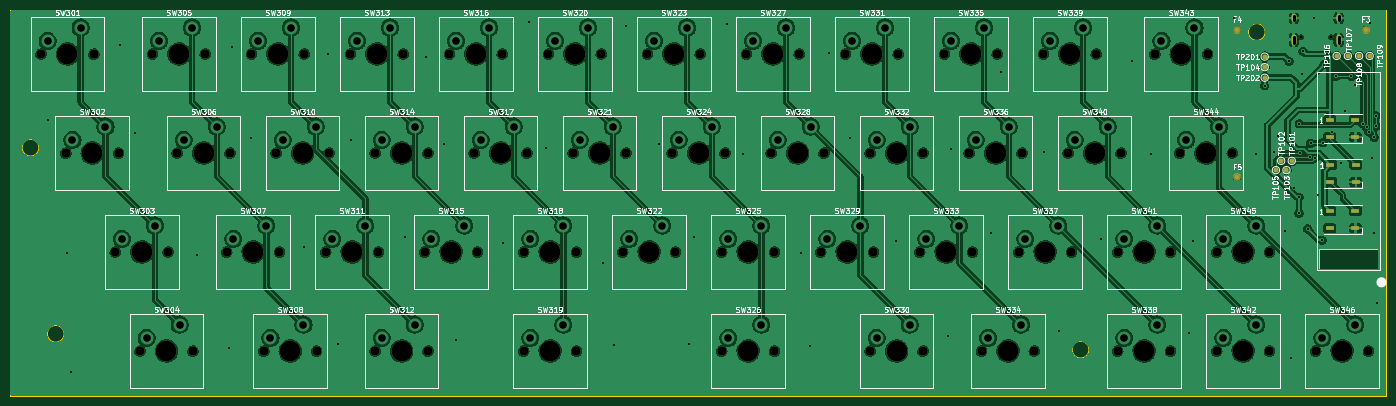
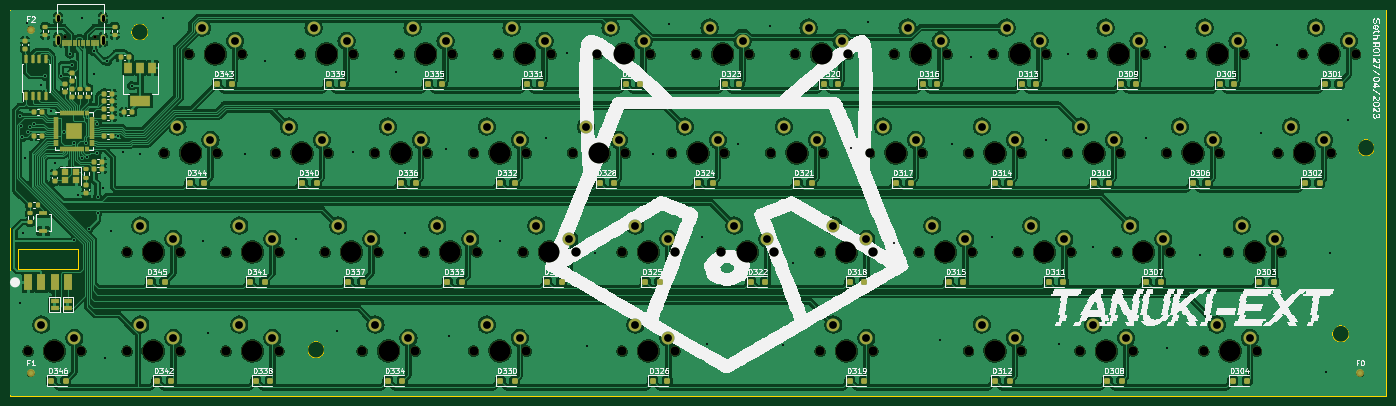
Circuit board: 11 layer files. Board 264.7 x 74.2 mm.
- bottom_copper: Tanuki_Ext_PCB-B_Cu.gbl (685719 bytes)
- bottom_mask: Tanuki_Ext_PCB-B_Mask.gbs (15646 bytes)
- paste: Tanuki_Ext_PCB-B_Paste.gbp (8637 bytes)
- bottom_silk: Tanuki_Ext_PCB-B_Silkscreen.gbo (254774 bytes)
- outline: Tanuki_Ext_PCB-Edge_Cuts.gm1 (1151 bytes)
- top_copper: Tanuki_Ext_PCB-F_Cu.gtl (504361 bytes)
- top_mask: Tanuki_Ext_PCB-F_Mask.gts (8254 bytes)
- paste: Tanuki_Ext_PCB-F_Paste.gtp (826 bytes)
- top_silk: Tanuki_Ext_PCB-F_Silkscreen.gto (186037 bytes)
- drill: Tanuki_Ext_PCB-NPTH.drl (2800 bytes)
- drill: Tanuki_Ext_PCB-PTH.drl (3555 bytes)

=== bottom_copper: Tanuki_Ext_PCB-B_Cu.gbl (685719 bytes, source omitted) ===
=== bottom_mask: Tanuki_Ext_PCB-B_Mask.gbs (15646 bytes, source omitted) ===
=== paste: Tanuki_Ext_PCB-B_Paste.gbp (8637 bytes, source omitted) ===
=== bottom_silk: Tanuki_Ext_PCB-B_Silkscreen.gbo (254774 bytes, source omitted) ===
=== outline: Tanuki_Ext_PCB-Edge_Cuts.gm1 ===
G04 #@! TF.GenerationSoftware,KiCad,Pcbnew,7.0.2*
G04 #@! TF.CreationDate,2023-04-29T17:08:36+02:00*
G04 #@! TF.ProjectId,Tanuki_Ext_PCB,54616e75-6b69-45f4-9578-745f5043422e,rev?*
G04 #@! TF.SameCoordinates,Original*
G04 #@! TF.FileFunction,Profile,NP*
%FSLAX46Y46*%
G04 Gerber Fmt 4.6, Leading zero omitted, Abs format (unit mm)*
G04 Created by KiCad (PCBNEW 7.0.2) date 2023-04-29 17:08:36*
%MOMM*%
%LPD*%
G01*
G04 APERTURE LIST*
G04 #@! TA.AperFunction,Profile*
%ADD10C,0.200000*%
G04 #@! TD*
G04 APERTURE END LIST*
D10*
X27940000Y-82423000D02*
G75*
G03*
X27940000Y-82423000I-1616446J0D01*
G01*
X23079446Y-46609000D02*
G75*
G03*
X23079446Y-46609000I-1616446J0D01*
G01*
X259045446Y-24349446D02*
G75*
G03*
X259045446Y-24349446I-1616446J0D01*
G01*
X225136446Y-85471000D02*
G75*
G03*
X225136446Y-85471000I-1616446J0D01*
G01*
X17601911Y-20106726D02*
X282318045Y-20106726D01*
X282318045Y-94316527D01*
X17601911Y-94316527D01*
X17601911Y-20106726D01*
X280797000Y-69977000D02*
X269367000Y-69977000D01*
X269367000Y-69977000D02*
X269367000Y-66167000D01*
X269367000Y-66167000D02*
X280797000Y-66167000D01*
X280797000Y-66167000D02*
X280797000Y-69977000D01*
M02*

=== top_copper: Tanuki_Ext_PCB-F_Cu.gtl (504361 bytes, source omitted) ===
=== top_mask: Tanuki_Ext_PCB-F_Mask.gts (8254 bytes, source omitted) ===
=== paste: Tanuki_Ext_PCB-F_Paste.gtp ===
G04 #@! TF.GenerationSoftware,KiCad,Pcbnew,7.0.2*
G04 #@! TF.CreationDate,2023-04-29T17:08:36+02:00*
G04 #@! TF.ProjectId,Tanuki_Ext_PCB,54616e75-6b69-45f4-9578-745f5043422e,rev?*
G04 #@! TF.SameCoordinates,Original*
G04 #@! TF.FileFunction,Paste,Top*
G04 #@! TF.FilePolarity,Positive*
%FSLAX46Y46*%
G04 Gerber Fmt 4.6, Leading zero omitted, Abs format (unit mm)*
G04 Created by KiCad (PCBNEW 7.0.2) date 2023-04-29 17:08:36*
%MOMM*%
%LPD*%
G01*
G04 APERTURE LIST*
%ADD10R,1.500000X0.900000*%
G04 APERTURE END LIST*
D10*
X271616000Y-49912000D03*
X271616000Y-53212000D03*
X276516000Y-53212000D03*
X276516000Y-49912000D03*
X271489000Y-41276000D03*
X271489000Y-44576000D03*
X276389000Y-44576000D03*
X276389000Y-41276000D03*
X271489000Y-58802000D03*
X271489000Y-62102000D03*
X276389000Y-62102000D03*
X276389000Y-58802000D03*
M02*

=== top_silk: Tanuki_Ext_PCB-F_Silkscreen.gto (186037 bytes, source omitted) ===
=== drill: Tanuki_Ext_PCB-NPTH.drl ===
M48
; DRILL file {KiCad 7.0.2} date Sat 29 Apr 2023 17:09:12 CEST
; FORMAT={-:-/ absolute / metric / decimal}
; #@! TF.CreationDate,2023-04-29T17:09:12+02:00
; #@! TF.GenerationSoftware,Kicad,Pcbnew,7.0.2
; #@! TF.FileFunction,NonPlated,1,2,NPTH
FMAT,2
METRIC
; #@! TA.AperFunction,NonPlated,NPTH,ComponentDrill
T1C0.650
; #@! TA.AperFunction,NonPlated,NPTH,ComponentDrill
T2C1.750
; #@! TA.AperFunction,NonPlated,NPTH,ComponentDrill
T3C4.000
%
G90
G05
T1
X265.969Y-25.338
X271.749Y-25.338
T2
X23.495Y-28.575
X28.258Y-47.625
X33.655Y-28.575
X37.782Y-66.675
X38.417Y-47.625
X42.545Y-85.725
X44.926Y-28.575
X47.942Y-66.675
X49.689Y-47.625
X52.705Y-85.725
X55.086Y-28.575
X59.214Y-66.675
X59.849Y-47.625
X63.976Y-28.575
X66.358Y-85.725
X68.739Y-47.625
X69.374Y-66.675
X74.136Y-28.575
X76.517Y-85.725
X78.264Y-66.675
X78.899Y-47.625
X83.026Y-28.575
X87.789Y-47.625
X87.789Y-85.725
X88.424Y-66.675
X93.186Y-28.575
X97.314Y-66.675
X97.949Y-47.625
X97.949Y-85.725
X102.076Y-28.575
X106.839Y-47.625
X107.474Y-66.675
X112.236Y-28.575
X116.364Y-66.675
X116.364Y-85.725
X116.999Y-47.625
X121.126Y-28.575
X125.889Y-47.625
X126.524Y-66.675
X126.524Y-85.725
X131.286Y-28.575
X135.414Y-66.675
X136.049Y-47.625
X140.176Y-28.575
X144.939Y-47.625
X145.574Y-66.675
X150.336Y-28.575
X154.464Y-66.675
X154.464Y-85.725
X155.099Y-47.625
X159.226Y-28.575
X163.989Y-47.625
X164.624Y-66.675
X164.624Y-85.725
X169.386Y-28.575
X173.514Y-66.675
X174.149Y-47.625
X178.276Y-28.575
X183.039Y-47.625
X183.039Y-85.725
X183.674Y-66.675
X188.436Y-28.575
X192.564Y-66.675
X193.199Y-47.625
X193.199Y-85.725
X197.326Y-28.575
X202.089Y-47.625
X202.724Y-66.675
X204.47Y-85.725
X207.486Y-28.575
X211.614Y-66.675
X212.249Y-47.625
X214.63Y-85.725
X216.376Y-28.575
X221.139Y-47.625
X221.774Y-66.675
X226.536Y-28.575
X230.664Y-66.675
X230.664Y-85.725
X231.299Y-47.625
X237.807Y-28.575
X240.824Y-66.675
X240.824Y-85.725
X242.57Y-47.625
X247.968Y-28.575
X249.714Y-66.675
X249.714Y-85.725
X252.73Y-47.625
X259.874Y-66.675
X259.874Y-85.725
X268.764Y-85.725
X278.924Y-85.725
T3
X28.575Y-28.575
X33.337Y-47.625
X42.862Y-66.675
X47.625Y-85.725
X50.006Y-28.575
X54.769Y-47.625
X64.294Y-66.675
X69.056Y-28.575
X71.438Y-85.725
X73.819Y-47.625
X83.344Y-66.675
X88.106Y-28.575
X92.869Y-47.625
X92.869Y-85.725
X102.394Y-66.675
X107.156Y-28.575
X111.919Y-47.625
X121.444Y-66.675
X121.444Y-85.725
X126.206Y-28.575
X130.969Y-47.625
X140.494Y-66.675
X145.256Y-28.575
X150.019Y-47.625
X159.544Y-66.675
X159.544Y-85.725
X164.306Y-28.575
X169.069Y-47.625
X178.594Y-66.675
X183.356Y-28.575
X188.119Y-47.625
X188.119Y-85.725
X197.644Y-66.675
X202.406Y-28.575
X207.169Y-47.625
X209.55Y-85.725
X216.694Y-66.675
X221.456Y-28.575
X226.219Y-47.625
X235.744Y-66.675
X235.744Y-85.725
X242.887Y-28.575
X247.65Y-47.625
X254.794Y-66.675
X254.794Y-85.725
X273.844Y-85.725
T0
M30

=== drill: Tanuki_Ext_PCB-PTH.drl ===
M48
; DRILL file {KiCad 7.0.2} date Sat 29 Apr 2023 17:09:12 CEST
; FORMAT={-:-/ absolute / metric / decimal}
; #@! TF.CreationDate,2023-04-29T17:09:12+02:00
; #@! TF.GenerationSoftware,Kicad,Pcbnew,7.0.2
; #@! TF.FileFunction,Plated,1,2,PTH
FMAT,2
METRIC
; #@! TA.AperFunction,Plated,PTH,ViaDrill
T1C0.400
; #@! TA.AperFunction,Plated,PTH,ComponentDrill
T2C0.600
; #@! TA.AperFunction,Plated,PTH,ComponentDrill
T3C1.500
%
G90
G05
T1
X24.892Y-41.275
X28.448Y-66.802
X29.21Y-89.789
X38.608Y-26.797
X41.656Y-43.815
X53.467Y-67.183
X59.69Y-85.217
X60.198Y-27.178
X63.881Y-44.704
X74.041Y-65.659
X78.74Y-28.575
X80.645Y-84.328
X83.058Y-45.212
X93.472Y-63.754
X97.536Y-29.21
X101.092Y-45.974
X103.378Y-83.566
X112.395Y-64.897
X117.348Y-22.352
X120.65Y-46.736
X131.699Y-68.707
X133.731Y-84.582
X136.144Y-23.241
X142.367Y-45.847
X148.209Y-84.455
X149.225Y-63.754
X155.575Y-22.86
X158.623Y-47.752
X169.799Y-66.802
X171.45Y-84.709
X175.133Y-28.321
X179.197Y-44.704
X188.087Y-64.516
X197.993Y-82.931
X198.501Y-46.863
X206.375Y-63.119
X208.153Y-32.004
X216.408Y-47.498
X219.456Y-81.915
X227.457Y-64.262
X233.426Y-29.845
X237.109Y-47.752
X244.348Y-82.296
X245.237Y-64.643
X252.984Y-21.59
X257.302Y-47.752
X258.953Y-34.671
X260.731Y-47.371
X261.597Y-44.374
X262.89Y-62.611
X263.652Y-29.972
X264.033Y-87.122
X264.541Y-54.356
X265.557Y-56.119
X265.557Y-59.223
X265.601Y-42.009
X265.684Y-47.695
X266.192Y-32.385
X266.319Y-28.067
X267.225Y-62.247
X267.64Y-48.472
X267.814Y-45.759
X268.478Y-21.717
X268.635Y-48.599
X269.24Y-55.626
X270.002Y-64.389
X270.129Y-45.642
X270.383Y-30.607
X270.891Y-28.575
X271.993Y-43.526
X272.669Y-32.893
X273.685Y-49.53
X274.447Y-39.497
X275.608Y-32.893
X276.352Y-34.544
X277.802Y-41.981
X278.578Y-42.657
X279.021Y-43.561
X279.146Y-22.606
X279.527Y-48.514
X279.908Y-62.992
X280.02Y-44.577
X280.375Y-42.515
X280.416Y-40.513
X280.543Y-76.454
T3
X24.765Y-26.035
X29.527Y-45.085
X31.115Y-23.495
X35.877Y-42.545
X39.052Y-64.135
X43.815Y-83.185
X45.402Y-61.595
X46.196Y-26.035
X50.165Y-80.645
X50.959Y-45.085
X52.546Y-23.495
X57.309Y-42.545
X60.484Y-64.135
X65.246Y-26.035
X66.834Y-61.595
X67.627Y-83.185
X70.009Y-45.085
X71.596Y-23.495
X73.977Y-80.645
X76.359Y-42.545
X79.534Y-64.135
X84.296Y-26.035
X85.884Y-61.595
X89.059Y-45.085
X89.059Y-83.185
X90.646Y-23.495
X95.409Y-42.545
X95.409Y-80.645
X98.584Y-64.135
X103.346Y-26.035
X104.934Y-61.595
X108.109Y-45.085
X109.696Y-23.495
X114.459Y-42.545
X117.634Y-64.135
X117.634Y-83.185
X122.396Y-26.035
X123.984Y-61.595
X123.984Y-80.645
X127.159Y-45.085
X128.746Y-23.495
X133.509Y-42.545
X136.684Y-64.135
X141.446Y-26.035
X143.034Y-61.595
X146.209Y-45.085
X147.796Y-23.495
X152.559Y-42.545
X155.734Y-64.135
X155.734Y-83.185
X160.496Y-26.035
X162.084Y-61.595
X162.084Y-80.645
X165.259Y-45.085
X166.846Y-23.495
X171.609Y-42.545
X174.784Y-64.135
X179.546Y-26.035
X181.134Y-61.595
X184.309Y-45.085
X184.309Y-83.185
X185.896Y-23.495
X190.659Y-42.545
X190.659Y-80.645
X193.834Y-64.135
X198.596Y-26.035
X200.184Y-61.595
X203.359Y-45.085
X204.946Y-23.495
X205.74Y-83.185
X209.709Y-42.545
X212.09Y-80.645
X212.884Y-64.135
X217.646Y-26.035
X219.234Y-61.595
X222.409Y-45.085
X223.996Y-23.495
X228.759Y-42.545
X231.934Y-64.135
X231.934Y-83.185
X238.284Y-61.595
X238.284Y-80.645
X239.077Y-26.035
X243.84Y-45.085
X245.427Y-23.495
X250.19Y-42.545
X250.984Y-64.135
X250.984Y-83.185
X257.334Y-61.595
X257.334Y-80.645
X270.034Y-83.185
X276.384Y-80.645
T2
X264.539Y-21.358G85X264.539Y-21.958
G05
X264.539Y-25.288G85X264.539Y-26.388
G05
X273.179Y-21.358G85X273.179Y-21.958
G05
X273.179Y-25.288G85X273.179Y-26.388
G05
T0
M30

